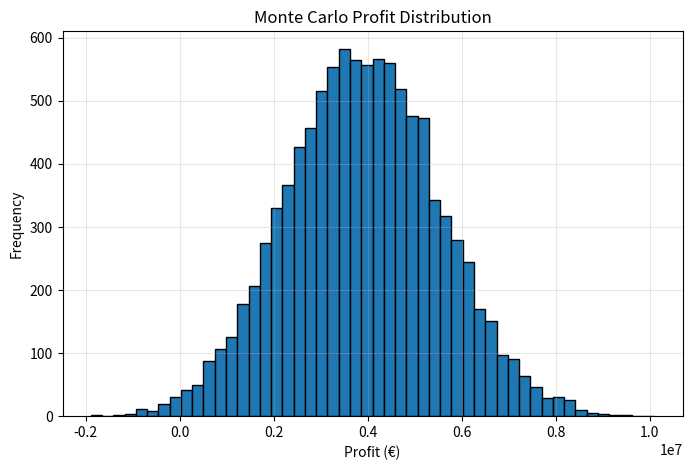

Reproduce this figure in Python.
import numpy as np

n_simulations = 10000

profits = []

for _ in range(n_simulations):

    # Revenue uncertainty (15%)
    revenue = np.random.normal(
        loc=10_000_000,
        scale=1_500_000
    )

    # Labor cost uncertainty (10%)
    labor_cost = np.random.normal(
        loc=4_000_000,
        scale=400_000
    )

    # Material cost uncertainty (20%)
    material_cost = np.random.normal(
        loc=2_000_000,
        scale=400_000
    )

    # Delay penalty
    penalty = 500_000 if np.random.rand() < 0.2 else 0

    profit = revenue - labor_cost - material_cost - penalty

    profits.append(profit)

profits = np.array(profits)

# print(f"Average profit: {profits.item:,.0f}")
print(f"Average profit: {profits.mean():,.0f}")
print(f"P10: {np.percentile(profits,10):,.0f}")
print(f"P90: {np.percentile(profits,90):,.0f}")

loss_probability = np.mean(profits < 0)

print(f"Probability of loss: {loss_probability:.2%}")



import matplotlib.pyplot as plt

plt.figure(figsize=(8, 5))
plt.hist(profits, bins=50, edgecolor='black')
plt.xlabel("Profit (€)")
plt.ylabel("Frequency")
plt.title("Monte Carlo Profit Distribution")
plt.grid(True, alpha=0.3)

plt.show()
